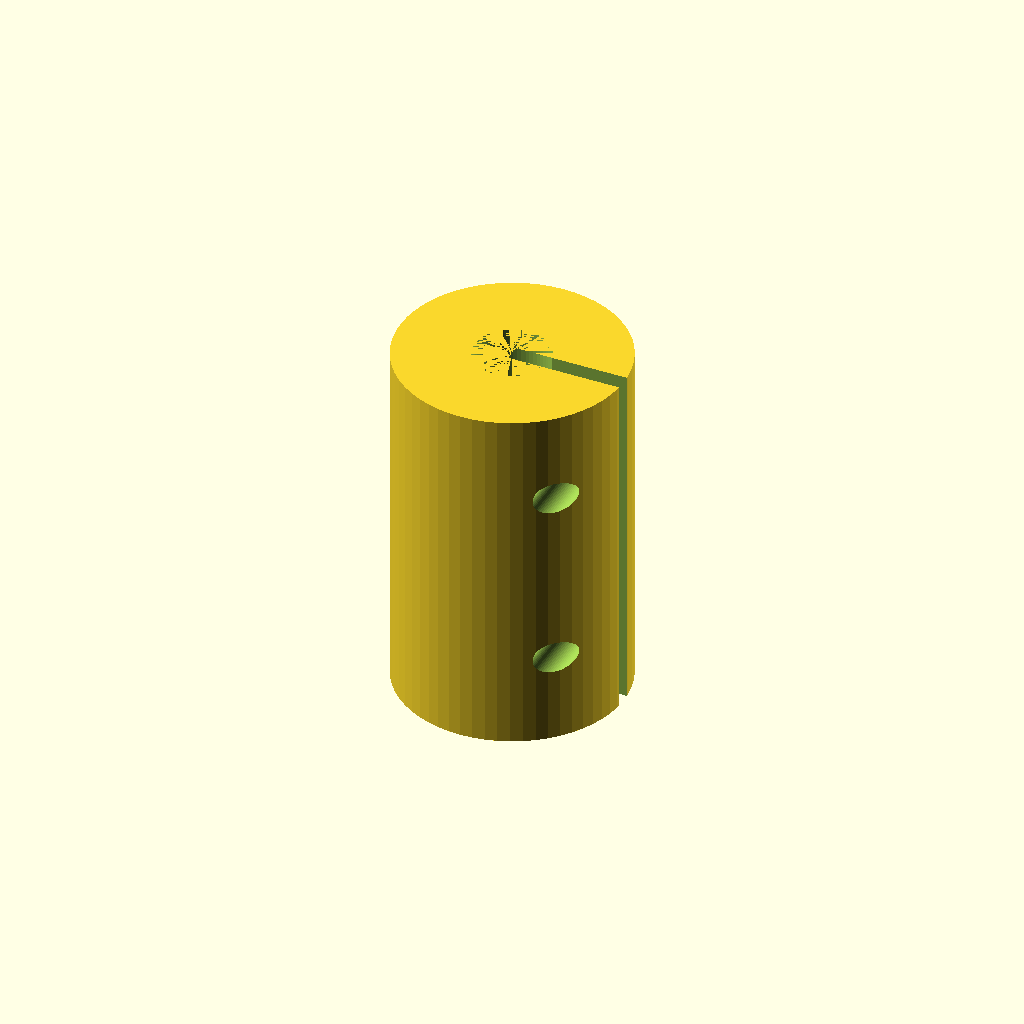
Cell 1 — every parameter at its default value.
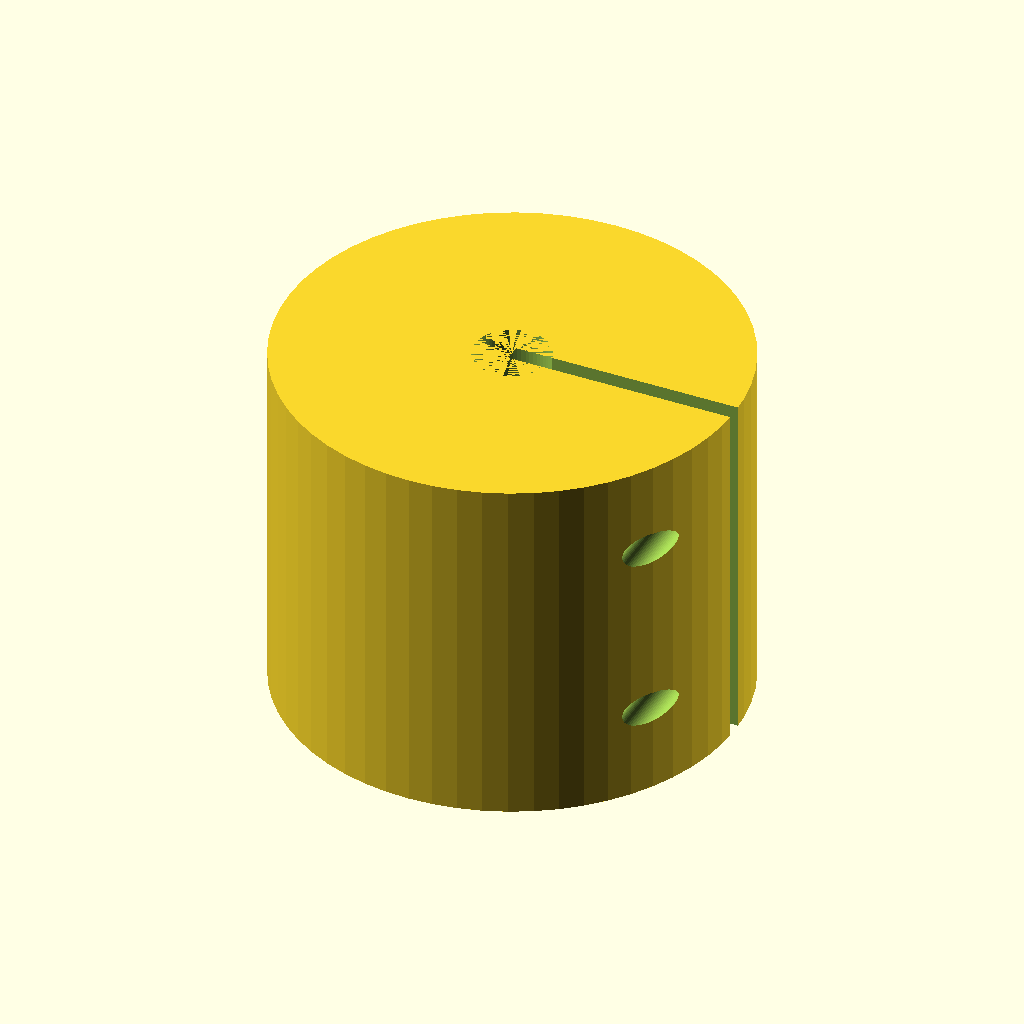
Cell 2: outer_d = 48 (everything else at default).
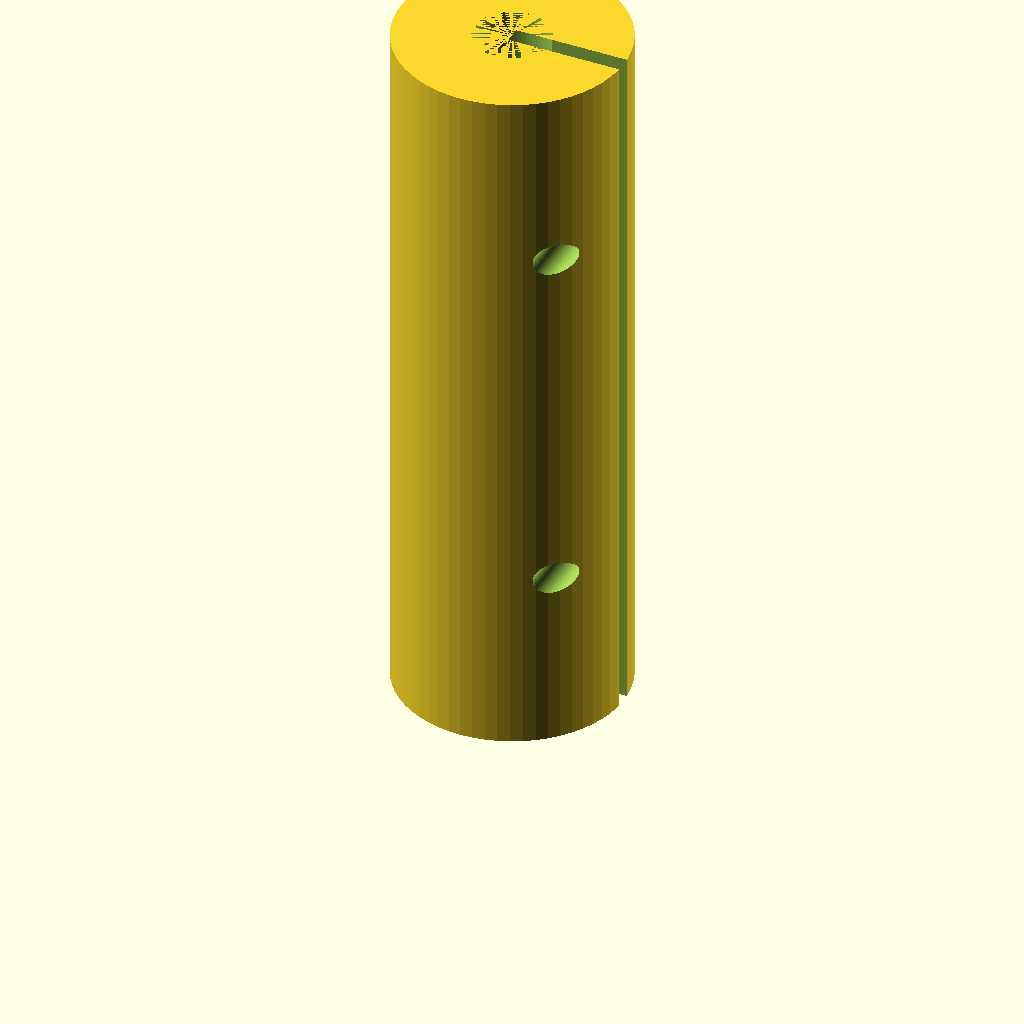
Cell 3 — length set to 76, the other parameters unchanged.
One fixed orthographic camera (rotation 55°, 0°, 25°; colour scheme Cornfield) for every cell.
The OpenSCAD source (optional_data/data/parts/part_0031.scad):
// Split coupling 5x8 heavy-duty
// One-piece split coupling for 5 mm and 8 mm shafts; clamp slots are fully through-cut.
$fn = 60;
eps = 0.02;
shaft_a_d = 5;
shaft_b_d = 8;
outer_d = 24;
length = 38;
slot_w = 1.8;
clamp_screw_d = 3.4;
head_recess_d = 6.6;
head_recess_depth = 3;

module clamp_screw(z_pos) {
    translate([outer_d / 2 - 3.5, -outer_d / 2 - eps, z_pos])
        rotate([-90, 0, 0]) cylinder(d = clamp_screw_d, h = outer_d + 2 * eps);
    translate([outer_d / 2 - 3.5, outer_d / 2 - head_recess_depth, z_pos])
        rotate([-90, 0, 0]) cylinder(d = head_recess_d, h = head_recess_depth + eps);
}

difference() {
    cylinder(d = outer_d, h = length);
    translate([0, 0, -eps]) cylinder(d = shaft_a_d, h = length / 2 + eps);
    translate([0, 0, length / 2 - eps]) cylinder(d = shaft_b_d, h = length / 2 + eps);
    translate([0, -slot_w / 2, -eps]) cube([outer_d / 2 + eps, slot_w, length + 2 * eps]);
    clamp_screw(length / 4);
    clamp_screw(3 * length / 4);
}
Customizer parameters (derived from the source; name, type, default, range or options):
eps: number, default 0.02
shaft_a_d: number, default 5
shaft_b_d: number, default 8
outer_d: number, default 24
length: number, default 38
slot_w: number, default 1.8
clamp_screw_d: number, default 3.4
head_recess_d: number, default 6.6
head_recess_depth: number, default 3
